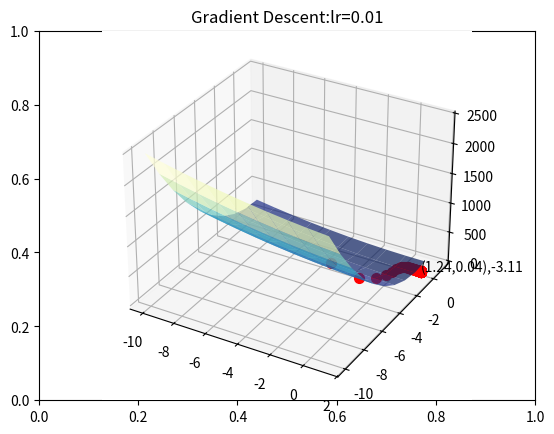

The matplotlib source for this figure:
import numpy as np
import matplotlib.pyplot as plt
import random

##### To be Updated #####
student_id = "23xx04247"
#########################

student_id = ''.join([i for i in student_id if i.isdigit()])
random.seed(student_id)

# set the number of iterations and learning rate
iters = random.randint(100,300)
learning_rate = 0.01

# Evaluate the function at x
def C(x):
    ##### To be Updated #####
    return (x.T @ np.array([[2,1],[1,20]]) @ x) - (np.array([5,3]).reshape(2,1).T @ x)

# Evaluate the gradient of function at x
def dC(x):
    ##### To be Updated #####
    # 1. Compute and return the gradient
    return (np.array([[4, 1], [1, 40]]) @ x) - np.array([5, 3]).reshape(2, 1)
    #########################

def plot_grad_change(X,Y,Z, c, grad_xs0, grad_xs1, grad_ys):
    fig = plt.figure()
    title_str = "Gradient Descent:"+"lr="+str(learning_rate)
    plt.title(title_str)
    ax = fig.add_subplot(projection='3d')

    ax.plot_surface(X, Y, Z, cmap=plt.cm.YlGnBu_r,alpha=0.7)
    for i in range(len(grad_xs0)):
        ax.plot([grad_xs0[i]],[grad_xs1[i]], grad_ys[i][0], markerfacecolor='r', markeredgecolor='r', marker='o', markersize=7)
    ax.text(grad_xs0[-1],grad_xs1[-1],grad_ys[-1][0][0],
                 "("+str(round(grad_xs0[-1],2))+","+
                     str(round(grad_xs1[-1],2))+"),"+
                     str(round(grad_ys[-1][0][0],2)))
    plt.show()
    
def GD(start,x,y,z, c, dc, iters, eta):
    px = start.astype(float)
    py = c(px).astype(float)
    print("GD Start Point:",px,py)
    print("Num steps:",iters)
    grad_xs0, grad_xs1, grad_ys = [px[0][0]], [px[1][0]], [py]
    
    for iter in range(iters):
        ##### To be Updated #####
        # 2. Update px using gradient descent
        px = px - eta * dc(px)
        # 3. Update py
        py = c(px)
        #########################
        grad_xs0.append(px[0][0])
        grad_xs1.append(px[1][0])
        grad_ys.append(py)
    print("Converged Point:",px,py)
    plot_grad_change(x,y,z, c, grad_xs0,grad_xs1, grad_ys)


lo = -10
hi = 10
x1 = round(random.uniform(lo,0),4)
x2 = round(random.uniform(lo,0),4)
x = np.linspace(lo, 1, hi)
y = np.linspace(lo, 1, hi)
X, Y = np.meshgrid(x, y)
Z = np.zeros_like(X)
for i in range(X.shape[0]):
    for j in range(X.shape[1]):
        Z[i][j] = C(np.array([[X[i][j]], [Y[i][j]]])).item()
# start Gradient Descent
GD(np.array([x1,x2]).reshape(2,1),X,Y,Z, C, dC, iters, learning_rate)